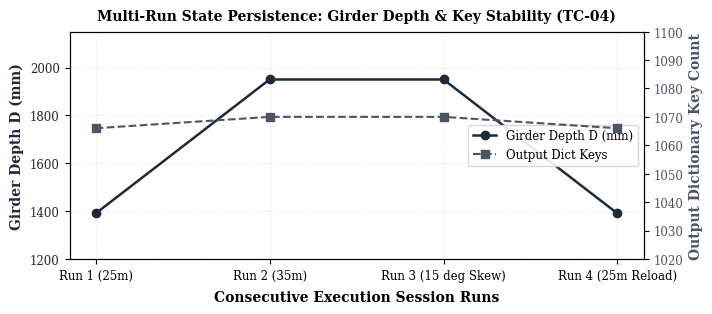

This figure's Python source: (Note: this script raises an exception after producing the figure.)
import os
import sys
from pathlib import Path

# Ensure conda env DLLs are in PATH for Windows
conda_lib_bin = r'C:\Users\ADNAN\anaconda3\envs\osdagbridge-env\Library\bin'
if os.path.exists(conda_lib_bin):
    os.environ['PATH'] = conda_lib_bin + os.pathsep + os.environ.get('PATH', '')

import matplotlib
matplotlib.use('Agg')
import matplotlib.pyplot as plt

def generate_multirun_persistence_plot():
    # Academic publication styling
    plt.rcParams.update({
        'font.family': 'serif',
        'font.size': 9,
        'axes.labelsize': 10,
        'axes.titlesize': 10,
        'xtick.labelsize': 8.5,
        'ytick.labelsize': 8.5,
        'legend.fontsize': 8.5,
        'figure.titlesize': 11
    })

    fig, ax1 = plt.subplots(figsize=(7.2, 3.2), dpi=300)
    fig.patch.set_facecolor('white')
    ax1.set_facecolor('white')

    runs = ['Run 1 (25m)', 'Run 2 (35m)', 'Run 3 (15 deg Skew)', 'Run 4 (25m Reload)']
    depths = [1390.0, 1950.0, 1950.0, 1390.0]
    keys_count = [1066, 1070, 1070, 1066]

    color_depth = '#1f2937'  # Dark charcoal
    ax1.set_xlabel('Consecutive Execution Session Runs', fontweight='semibold', labelpad=6)
    ax1.set_ylabel('Girder Depth D (mm)', color=color_depth, fontweight='semibold')
    l1 = ax1.plot(runs, depths, color=color_depth, marker='o', linewidth=1.8, markersize=6, label='Girder Depth D (mm)')
    ax1.tick_params(axis='y', labelcolor=color_depth)
    ax1.set_ylim(1200, 2150)

    ax2 = ax1.twinx()
    color_keys = '#4b5563'  # Muted slate
    ax2.set_ylabel('Output Dictionary Key Count', color=color_keys, fontweight='semibold')
    l2 = ax2.plot(runs, keys_count, color=color_keys, marker='s', linewidth=1.5, linestyle='--', markersize=5.5, label='Output Dict Keys')
    ax2.tick_params(axis='y', labelcolor=color_keys)
    ax2.set_ylim(1020, 1100)

    lines = l1 + l2
    labels = [l.get_label() for l in lines]
    ax1.legend(lines, labels, loc='center right', framealpha=0.9, edgecolor='#d1d5db')
    ax1.set_title('Multi-Run State Persistence: Girder Depth & Key Stability (TC-04)', pad=8, fontweight='semibold')
    ax1.grid(True, linestyle=':', color='#e5e7eb', linewidth=0.8)

    plt.tight_layout()
    fig_path = Path(__file__).resolve().parent / 'figures' / 'fig_multirun_persistence.png'
    fig_path.parent.mkdir(parents=True, exist_ok=True)
    plt.savefig(fig_path, dpi=300)
    plt.close()
    print(f'Successfully regenerated: {fig_path} (Size: {fig_path.stat().st_size} bytes)')

if __name__ == '__main__':
    generate_multirun_persistence_plot()
